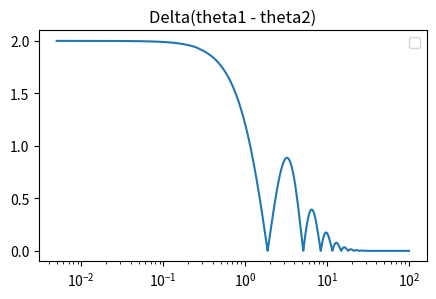
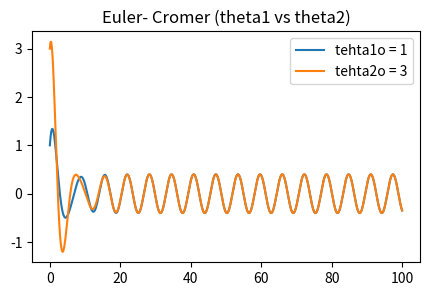
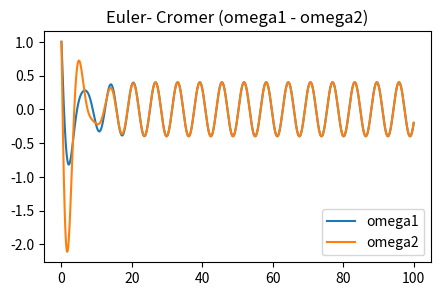
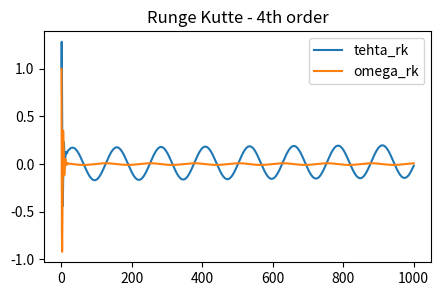

The matplotlib source for these figures, in order:
import matplotlib.pyplot as plt
import math
import numpy as np

def oscillator():
    l = 9.8
    g = 9.8
    gamma = 0.25
    alpha_d = 0.2
    theta0_1 = 1
    theta0_2 = 3
    omega0 = 1
    dt = 0.005
    t = []
    theta_1 = []
    theta_2 = []
    omega_1 = []
    omega_2 = []
    delta_t = []
    t.append(0)
    theta_1.append(theta0_1)
    theta_2.append(theta0_2)
    omega_1.append(omega0)
    omega_2.append(omega0)

    i = 0
    
    #Euler cromer
    while t[i] < 100:
        omega_1.append(-(g/l*theta_1[i]*dt) -2*gamma*omega_1[i]*dt+alpha_d*np.sin(1*t[i])*dt+omega_1[i])
        
        if theta_1[i]+omega_1[i+1]*dt > math.pi:
            theta_1.append(2*math.pi - theta_1[i]+omega_1[i+1]*dt)
        elif theta_1[i]+omega_1[i+1]*dt < - math.pi:
            theta_1.append(2*math.pi + theta_1[i]+omega_1[i+1]*dt)
        else:
            theta_1.append(theta_1[i]+omega_1[i+1]*dt)
    
        t.append(t[i]+dt)
        print(omega_1[i+1],theta_1[i+1], t[i+1])

        #theta2

        omega_2.append(-(g/l*theta_2[i]*dt) -2*gamma*omega_2[i]*dt+alpha_d*np.sin(1*t[i])*dt+omega_2[i])
        
        if theta_2[i]+omega_2[i+1]*dt > math.pi:
            theta_2.append(2*math.pi - theta_2[i]+omega_2[i+1]*dt)
        elif theta_1[i]+omega_2[i+1]*dt < - math.pi:
            theta_2.append(2*math.pi + theta_2[i]+omega_2[i+1]*dt)
        else:
            theta_2.append(theta_2[i]+omega_2[i+1]*dt)

        # if i >10:
        #     delta_t.append(abs(theta_1[i]-theta_2[i]))

        i = i+1
        delta_t.append(abs(theta_1[i]-theta_2[i]))


        # if omega[i-1] == omega[i]:
        #     False
    plt.figure(1,figsize=(5, 3))
    plt.semilogx(t[1:],delta_t)
    plt.title("Delta(theta1 - theta2)")
    plt.legend()
    
    plt.figure(2,figsize=(5, 3))
    plt.plot(t,theta_1, label = "tehta1o = 1")
    plt.plot(t,theta_2, label = "tehta2o = 3")
    plt.title("Euler- Cromer (theta1 vs theta2)")
    plt.legend()

    plt.figure(3,figsize=(5, 3))
    plt.plot(t,omega_1, label = "omega1")
    plt.plot(t,omega_2, label = "omega2")
    plt.title("Euler- Cromer (omega1 - omega2)")
    plt.legend()
    

    #RK4

    t_values = []
    theta_values = []
    omega_values = []

    t_values.append(0)
    theta_values.append(theta0_1)
    omega_values.append(omega0)

    h = 0.1
    i =0

    while t_values[i] < 1000: 
        # Calculate the four RK4 increments
        k1_theta = h * omega_values[i]
        k1_omega = h * (-(g/l*theta_values[i]) -2*gamma*omega_values[i]+alpha_d*np.sin(1*t[i]))
        
        k2_theta = h * (omega_values[i] + 0.5 * k1_omega)
        k2_omega = h * (-(g / l) * theta_values[i] - 2 * gamma * omega_values[i] + alpha_d * np.sin(1 * t[i]) + 0.5 * (-g / l) * (theta_values[i] + 0.5 * k1_theta) - 2 * gamma * (omega_values[i] + 0.5 * k1_omega) + alpha_d * np.sin(0.01 * (t[i] + 0.5 * h)))

        k3_theta = h * (omega_values[i] + 0.5 * k2_omega)
        k3_omega = h * (-(g / l) * (theta_values[i] + 0.5 * k2_theta) - 2 * gamma * (omega_values[i] + 0.5 * k2_omega) + alpha_d * np.sin(1 * (t[i] + 0.5 * h)))

        k4_theta = h * (omega_values[i] + k3_omega)
        k4_omega = h * (-(g / l) * (theta_values[i] + k3_theta) - 2 * gamma * (omega_values[i] + k3_omega) + alpha_d * np.sin(1 * (t[i] + h)))

        
        # Update values
        theta_values.append((k1_theta + 2 * k2_theta + 2 * k3_theta + k4_theta) / 6.0 + theta_values[i])
        omega_values.append((k1_omega + 2 * k2_omega + 2 * k3_omega + k4_omega) / 6.0 + omega_values[i])
        t_values.append(t_values[i]+h)

        print(omega_values[i],theta_values[i])
        i=i+1

    plt.figure(4, figsize=(5, 3))
    plt.plot(t_values,theta_values, label = "tehta_rk")
    plt.plot(t_values,omega_values, label = "omega_rk")
    plt.title("Runge Kutte - 4th order")
    plt.legend()
    plt.show(block=True)


if __name__ == "__main__":
    oscillator()